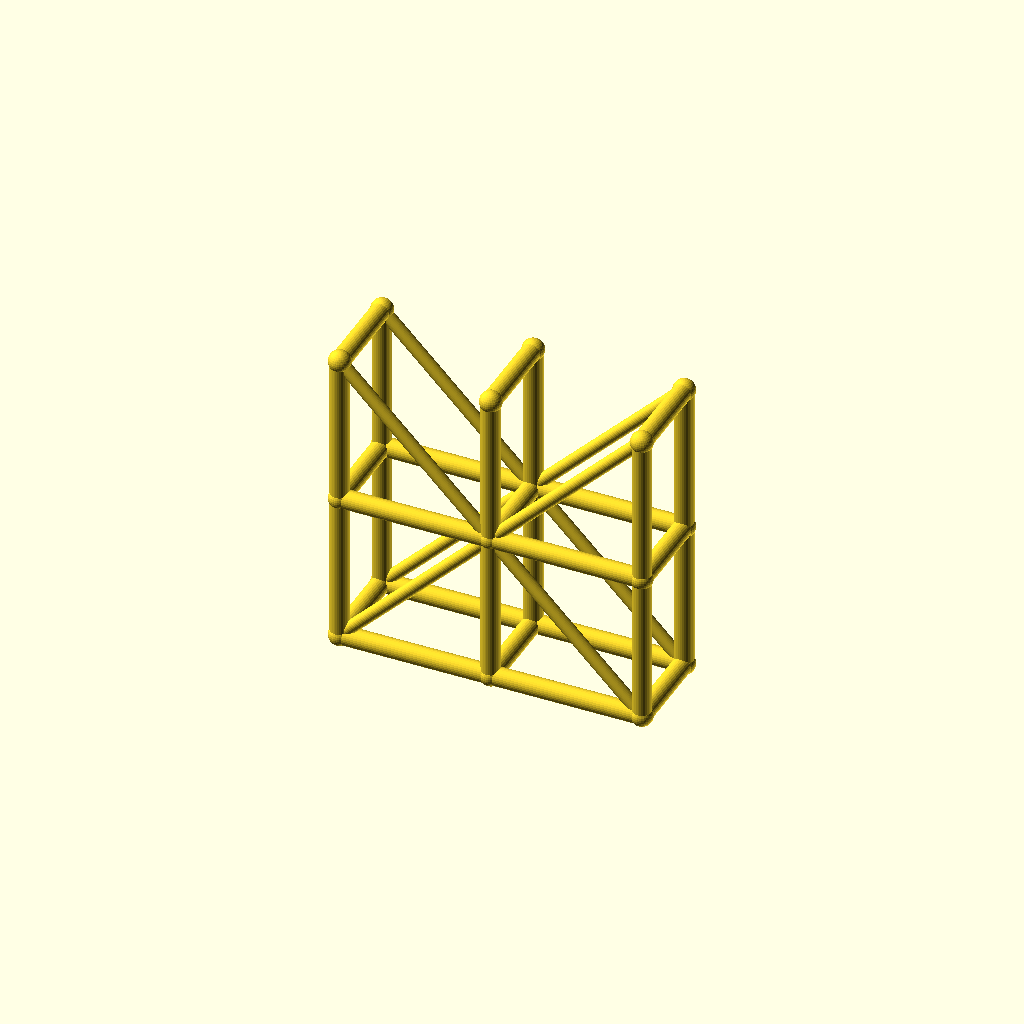
Cell 1: rendered with the file's own defaults.
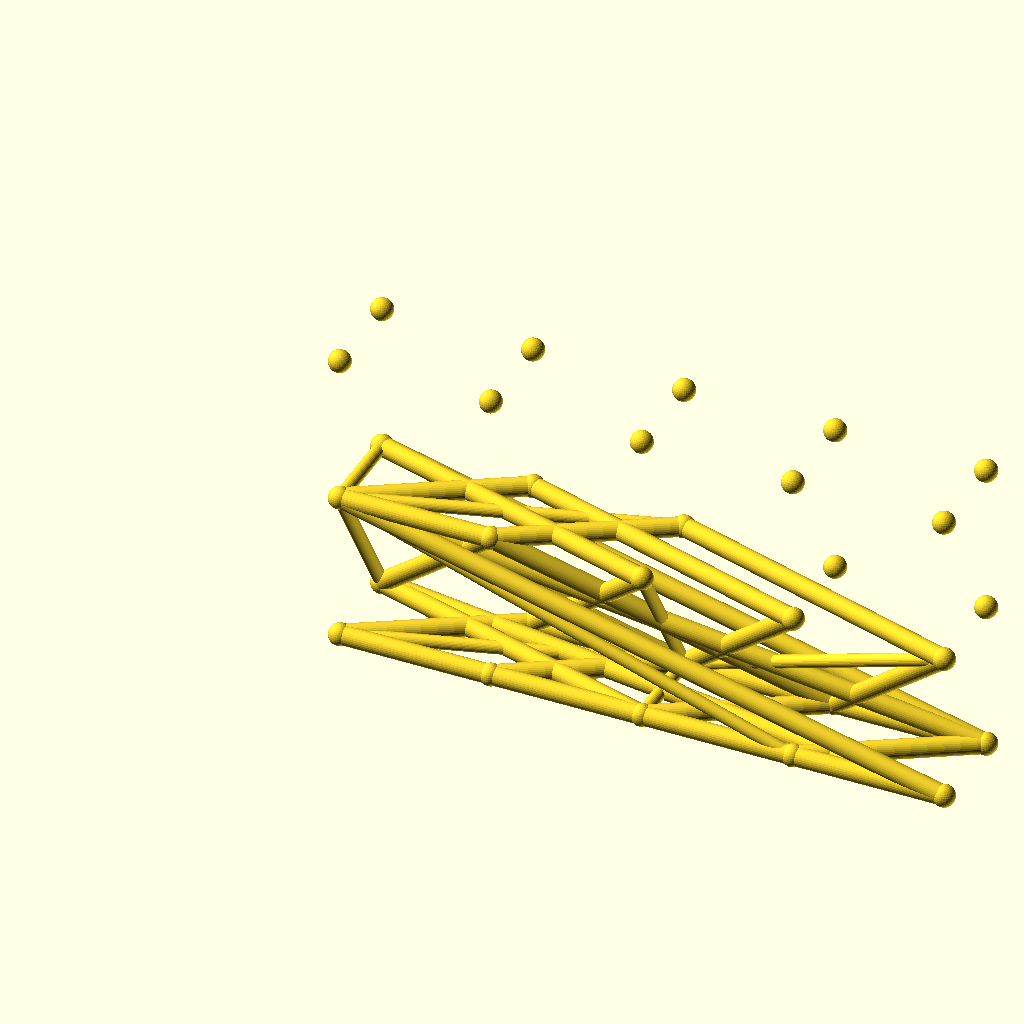
Cell 2: spans = 4 (everything else at default).
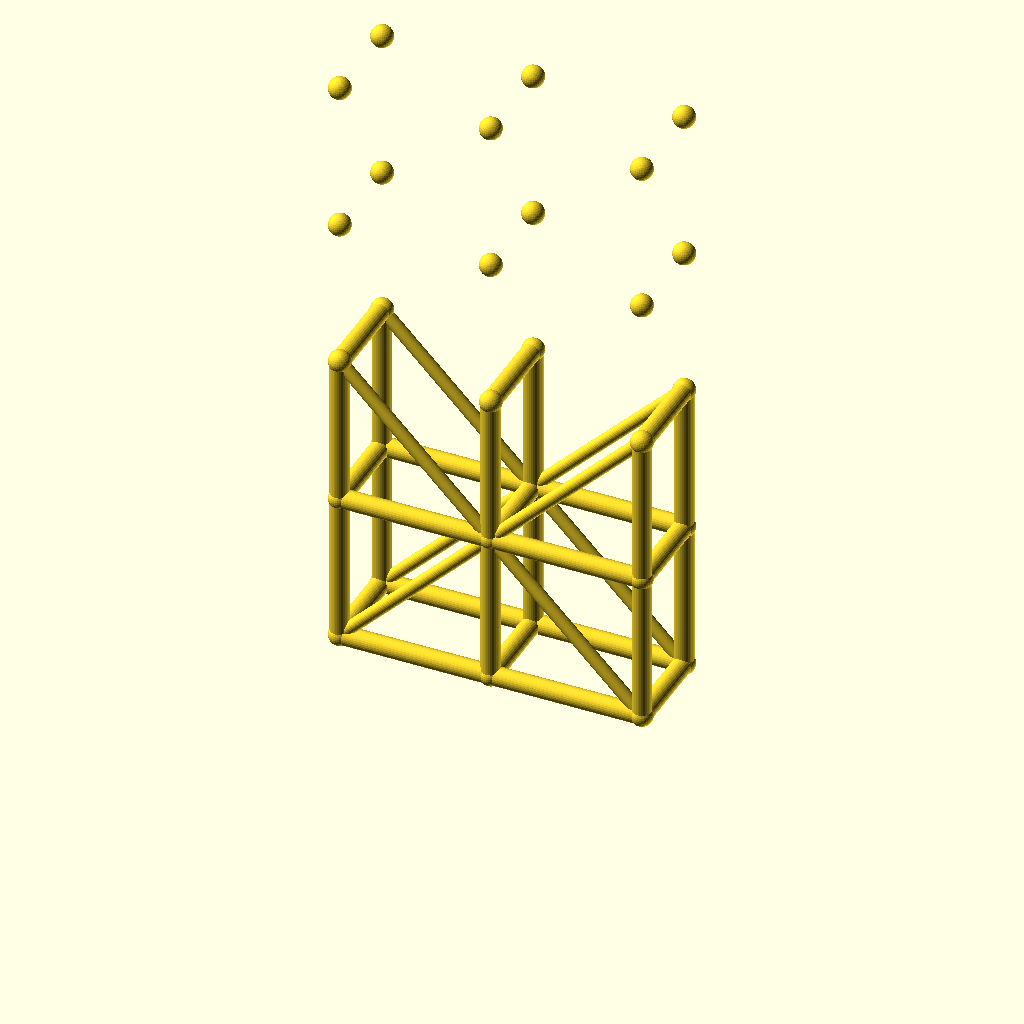
Cell 3: levels = 4 (everything else at default).
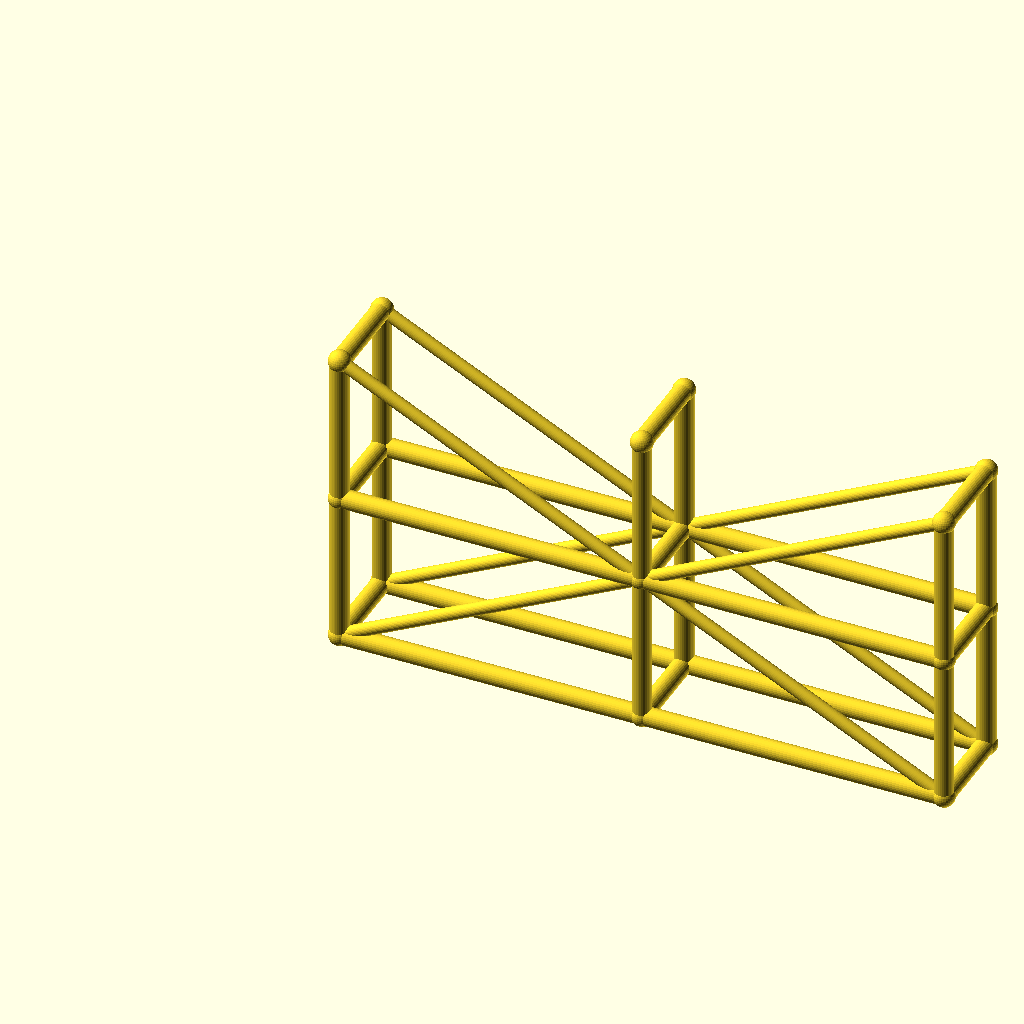
Cell 4: bay_l = 80 (everything else at default).
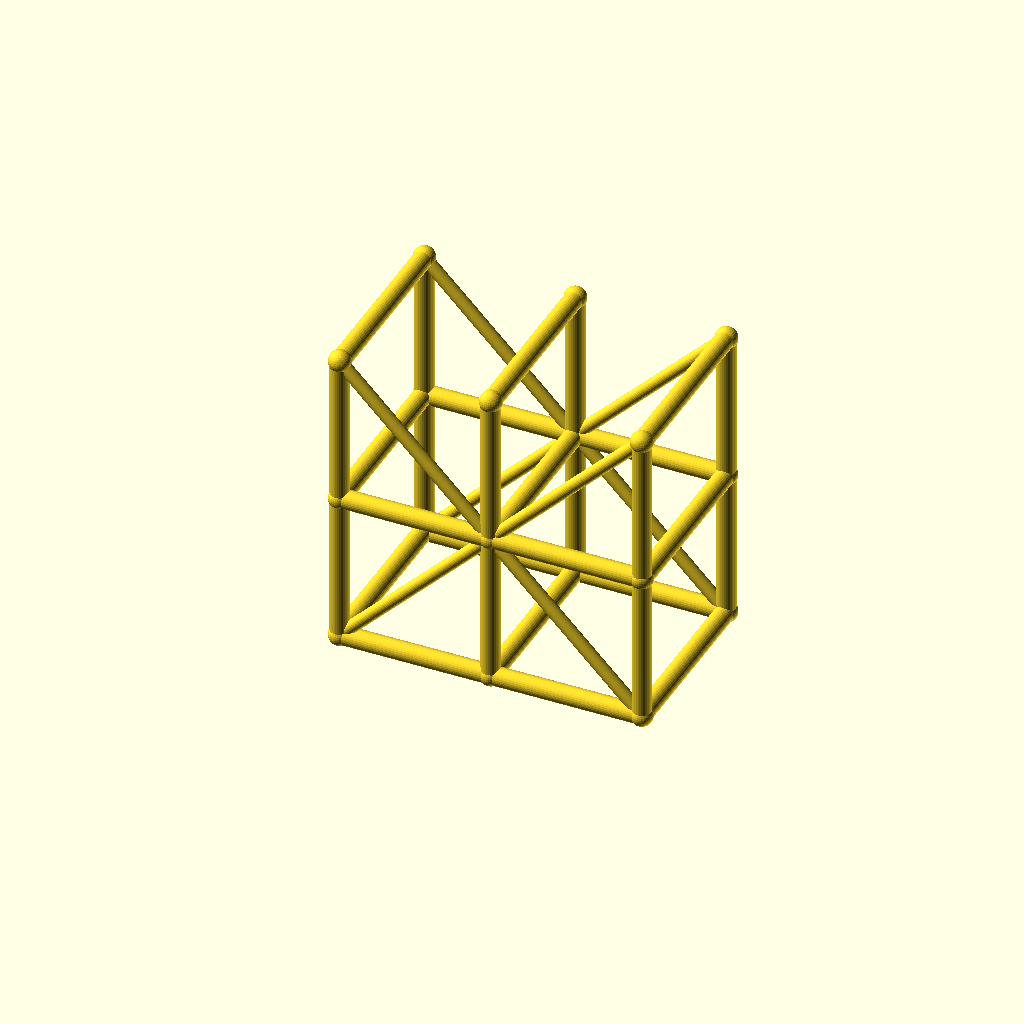
Cell 5 — tower_w set to 48, the other parameters unchanged.
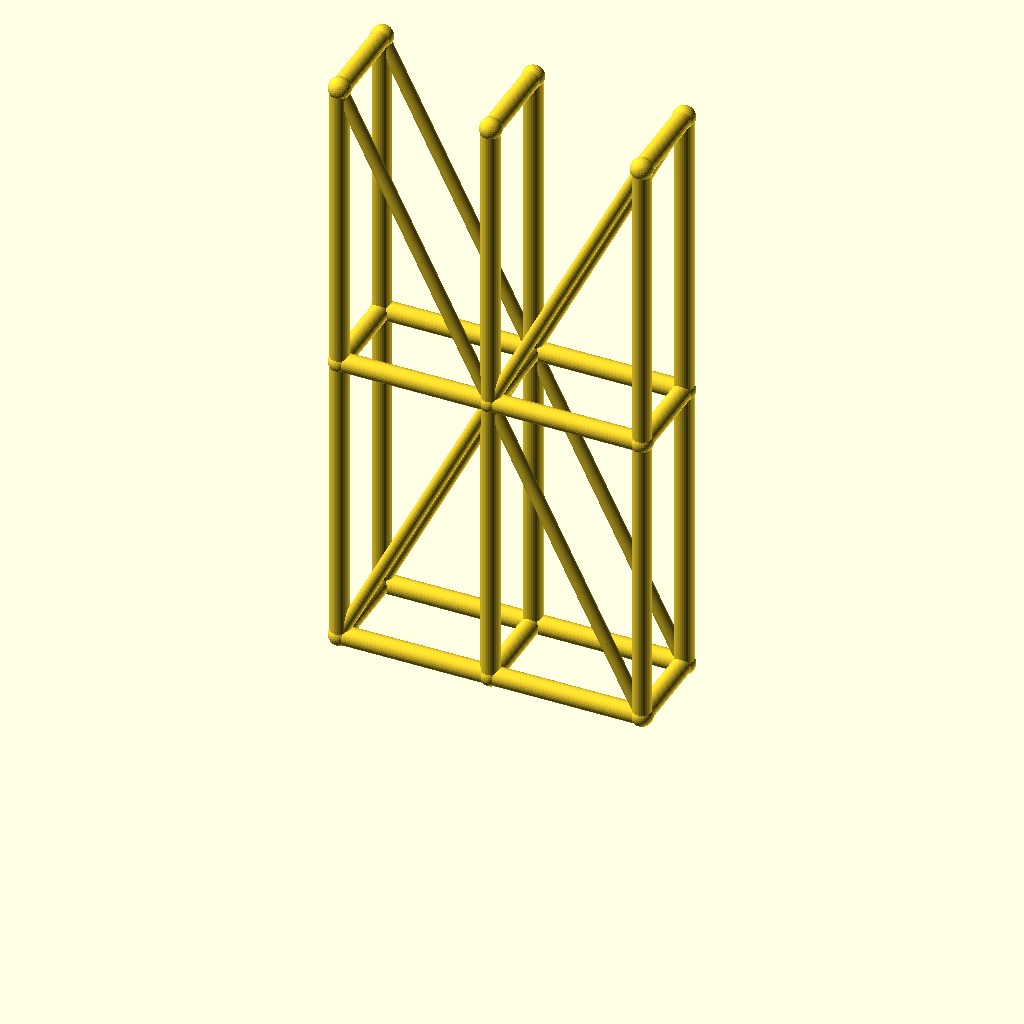
Cell 6 — lift_h set to 80, the other parameters unchanged.
All cells are drawn from one camera (rotation 55°, 0°, 25°, orthographic, colour scheme Cornfield), so only the parameter changes between them.
The OpenSCAD source (optional_data/data/wire3/scaffold/scene_0230.scad):
$fn = 32;

// ----------------------------------------------------------------------
// Scaffold tower: 2 spans x 2 lifts
// ----------------------------------------------------------------------

// --- parameters (mm) ---
spans = 2;                // spans along X
levels = 2;               // lift levels
bay_l = 40;               // span length, X
tower_w = 24;             // tower width, Y
lift_h = 40;              // lift height, Z
post_r = 2.5;             // post and ledger radius
brace_r = 1.7;            // diagonal brace radius
joint_r = 2.9;            // joint ball radius
fit_tol = 0.1;            // declared fit tolerance (prompt contract)
free_tol = 0.3;           // declared free tolerance (prompt contract)

bbox_x = spans * bay_l + 2 * joint_r;  // overall X, joints included
bbox_y = tower_w + 2 * joint_r;  // overall Y, joints included
bbox_z = levels * lift_h + 2 * joint_r;  // overall Z, joints included
post_d = 2 * post_r;  // post stock diameter
brace_d = 2 * brace_r;  // brace stock diameter
tower_l = spans * bay_l;  // tower footprint length
tower_h = levels * lift_h;  // tower height
nodes = [for (lvl = [0 : levels], side = [0, 1], st = [0 : spans]) [st * bay_l, side * tower_w, lvl * lift_h]];

module member(a, b, r) {
  /* round stock from joint a to joint b, ends buried in the joint balls */
  d = b - a;
  length = norm(d);
  translate(a) rotate([0, acos(d[2] / length), atan2(d[1], d[0])])
    cylinder(h = length, r = r);
}

module joint(p, r) {
  /* ball at the joint centre, fatter than every member meeting there */
  translate(p) sphere(r = r);
}

/* members - each call is one graph edge */
member(nodes[0], nodes[6], post_r);
member(nodes[1], nodes[7], post_r);
member(nodes[2], nodes[8], post_r);
member(nodes[0], nodes[1], post_r);
member(nodes[1], nodes[2], post_r);
member(nodes[3], nodes[9], post_r);
member(nodes[4], nodes[10], post_r);
member(nodes[5], nodes[11], post_r);
member(nodes[3], nodes[4], post_r);
member(nodes[4], nodes[5], post_r);
member(nodes[6], nodes[12], post_r);
member(nodes[7], nodes[13], post_r);
member(nodes[8], nodes[14], post_r);
member(nodes[6], nodes[7], post_r);
member(nodes[7], nodes[8], post_r);
member(nodes[9], nodes[15], post_r);
member(nodes[10], nodes[16], post_r);
member(nodes[11], nodes[17], post_r);
member(nodes[9], nodes[10], post_r);
member(nodes[10], nodes[11], post_r);
member(nodes[0], nodes[3], post_r);
member(nodes[1], nodes[4], post_r);
member(nodes[2], nodes[5], post_r);
member(nodes[6], nodes[9], post_r);
member(nodes[7], nodes[10], post_r);
member(nodes[8], nodes[11], post_r);
member(nodes[12], nodes[15], post_r);
member(nodes[13], nodes[16], post_r);
member(nodes[14], nodes[17], post_r);
member(nodes[0], nodes[7], brace_r);
member(nodes[7], nodes[2], brace_r);
member(nodes[3], nodes[10], brace_r);
member(nodes[10], nodes[5], brace_r);
member(nodes[12], nodes[7], brace_r);
member(nodes[7], nodes[14], brace_r);
member(nodes[15], nodes[10], brace_r);
member(nodes[10], nodes[17], brace_r);

/* joint balls */
for (p = nodes) joint(p, joint_r);
Customizer parameters (derived from the source; name, type, default, range or options):
spans: number, default 2
levels: number, default 2
bay_l: number, default 40
tower_w: number, default 24
lift_h: number, default 40
post_r: number, default 2.5
brace_r: number, default 1.7
joint_r: number, default 2.9
fit_tol: number, default 0.1
free_tol: number, default 0.3
